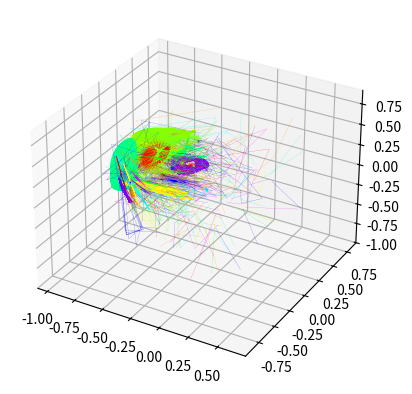

Source code (Python):
import matplotlib.pyplot as plt 
from mpl_toolkits.mplot3d import Axes3D
import random

class Mandelbrot():
    def __init__(self, args = {}, x = [], y = []):
        self.x = x
        self.y = y
        default_vars = {"depth": 1000, "real_numbers": 1, "i_numbers": 1, "j_numbers": 1, "k_numbers": 1, "density": 2000, "max_mod": 1}
        self.variables = self.Define_Vars(args, default_vars)
        self.Create_Fractal()


    def Define_Vars(self, args, default_vars):
        for variable in default_vars:
            if variable in args:
                default_vars[variable] = args[variable]
        return default_vars
        

    def Create_Fractal(self):
        self.Pre_Calculation()
        self.Go_Through_Universe()
        plt.show()


    def Pre_Calculation(self):
        self.fig = plt.figure()
        self.sub = self.fig.add_subplot(1, 1, 1, projection="3d")
        self.dot_size = 1
        self.x, self.y, self.z = [], [], []
        self.numbers = []

    
    def Go_Through_Universe(self):
        for i in range(500):
            real_number = -.5 + random.random()
            i_number = -.5 + random.random()
            j_number = -.5 + random.random()
            k_number = -.5 + random.random()
            z = [0, 0, 0, 0]
            z0,z1,z2,z3=[],[],[],[]
            for counter in range(self.variables["depth"]):
                z[0] += (real_number + z[0]*z[0] - z[1]*z[1] + z[2]*z[2] - z[3]*z[3])
                z[1] += (i_number + z[0]*z[1] + z[3]*z[2] + z[1]*z[0] + z[2]*z[3])
                z[2] += (j_number + z[0]*z[2] - z[1]*z[3] + z[2]*z[0] - z[3]*z[1])
                z[3] += (k_number + z[0]*z[3] + z[1]*z[2] + z[2]*z[1] + z[3]*z[0])
                if (z[0]**2 + z[1]**2 + z[2]**2 + z[3]**2)**0.5 >= self.variables["max_mod"]:
                    break
                z0.append(z[0])
                z1.append(z[1])
                z2.append(z[2])
                z3.append(z[3])
            self.sub.plot(z0,z3,z2,linewidth=.1,color=["#ff0000","#ff8800","#ffff00","#88ff00","#00ff00","#00ff88","#00ffff","#0000ff","#8800ff","#ff00ff"][random.randint(0,9)])
            
a = Mandelbrot()